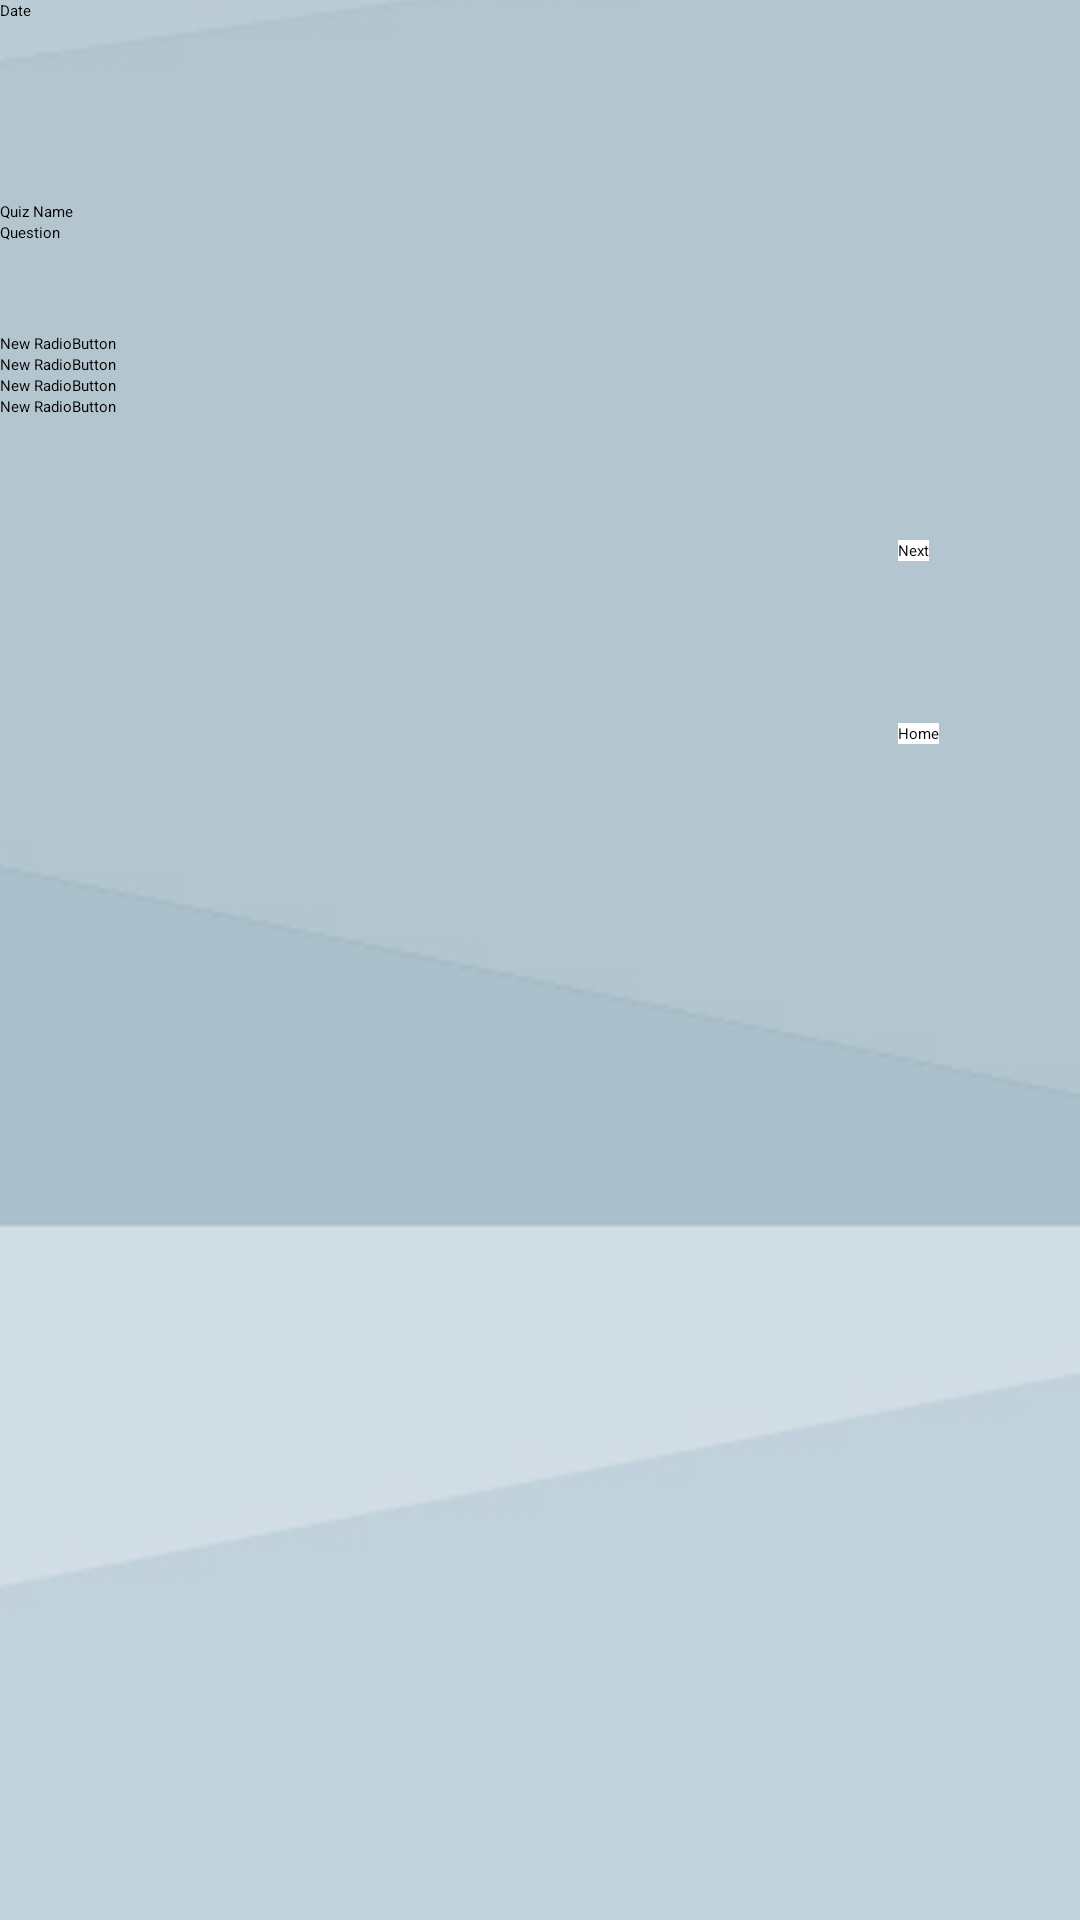

The Android layout XML behind this screen, and the referenced resources:
<!-- AndroidManifest.xml: application theme AppTheme -->
<!-- res/layout/quiz_from.xml -->
<?xml version="1.0" encoding="utf-8"?>
<RelativeLayout xmlns:android="http://schemas.android.com/apk/res/android"
    android:orientation="vertical" android:layout_width="wrap_content"
    android:layout_height="match_parent"
    android:background="@drawable/bg1"
    android:weightSum="1">

    <TextView
        android:layout_width="match_parent"
        android:layout_height="wrap_content"
        android:textAppearance="?android:attr/textAppearanceLarge"
        android:text="Quiz Name"
        android:id="@+id/quiznumber"
        android:layout_weight="0.03"
        android:layout_alignParentTop="true"
        android:layout_alignParentLeft="true"
        android:layout_alignParentStart="true"
        android:layout_marginTop="67dp" />


    <TextView
        android:layout_width="wrap_content"
        android:layout_height="wrap_content"
        android:textAppearance="?android:attr/textAppearanceLarge"
        android:text="Date"
        android:id="@+id/idDate"
        android:layout_alignParentTop="true"
        android:layout_alignParentLeft="true"
        android:layout_alignParentStart="true" />

    <Button
        android:layout_width="wrap_content"
        android:layout_height="wrap_content"
        android:text="Home"
        android:id="@+id/home"
        android:onClick="clickhome"
        android:background="#ffffff"
        android:layout_marginTop="54dp"
        android:layout_below="@+id/next"
        android:layout_alignParentRight="true"
        android:layout_alignParentEnd="true"
        android:layout_marginRight="47dp"
        android:layout_marginEnd="47dp" />

    <TextView
        android:layout_width="wrap_content"
        android:layout_height="wrap_content"
        android:textAppearance="?android:attr/textAppearanceLarge"
        android:text="Question"
        android:id="@+id/txtquestion"
        android:layout_below="@+id/quiznumber"
        android:layout_alignParentLeft="true"
        android:layout_alignParentStart="true" />
    <RadioGroup android:id="@+id/radioGroup1"
        android:layout_width="wrap_content"
        android:layout_height="wrap_content"
        android:layout_below="@+id/txtquestion"
        android:layout_alignParentRight="true"
        android:layout_alignParentEnd="true"
        android:layout_alignParentLeft="true"
        android:layout_alignParentStart="true">
        <RadioButton
            android:layout_width="match_parent"
            android:layout_height="wrap_content"
            android:text="New RadioButton"
            android:id="@+id/radioButton1"
            android:checked="false"
            android:layout_marginTop="30dp"
            android:layout_below="@+id/txtquestion"
            android:layout_centerHorizontal="true" />

        <RadioButton
            android:layout_width="wrap_content"
            android:layout_height="wrap_content"
            android:text="New RadioButton"
            android:id="@+id/radioButton2"
            android:layout_below="@+id/radioButton4"
            android:layout_centerHorizontal="true" />

        <RadioButton
            android:layout_width="wrap_content"
            android:layout_height="wrap_content"
            android:text="New RadioButton"
            android:id="@+id/radioButton3"
            android:layout_below="@+id/radioButton2"
            android:layout_centerHorizontal="true" />

        <RadioButton
            android:layout_width="wrap_content"
            android:layout_height="wrap_content"
            android:text="New RadioButton"
            android:id="@+id/radioButton4"

            android:layout_below="@+id/radioButton1"
            android:layout_centerHorizontal="true" />
    </RadioGroup>

    <Button
        android:layout_width="wrap_content"
        android:layout_height="wrap_content"
        android:text="Next"
        android:id="@+id/next"
        android:onClick="clicknext"
        android:background="#ffffff"
        android:layout_gravity="right"
        android:layout_marginTop="41dp"
        android:layout_below="@+id/radioGroup1"
        android:layout_alignLeft="@+id/home"
        android:layout_alignStart="@+id/home" />

</RelativeLayout>
<!-- resources referenced by this layout -->
<resources>
  <!-- drawable bg1: jpg bitmap (drawable, 91341 bytes) -->
  <style name="AppTheme" parent="MaterialDrawerTheme.Light.DarkToolbar">
          
          <item name="colorPrimary">@color/primary</item>
          <item name="colorPrimaryDark">@color/primaryDark</item>
          <item name="colorAccent">@color/primary</item>
      </style>
      res/values/styles.xml
  <color name="primary">#93c4dc</color>
  <color name="primaryDark">#0288D1</color>
</resources>
